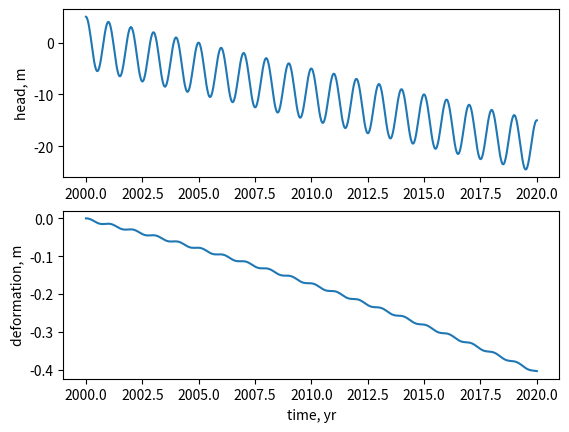
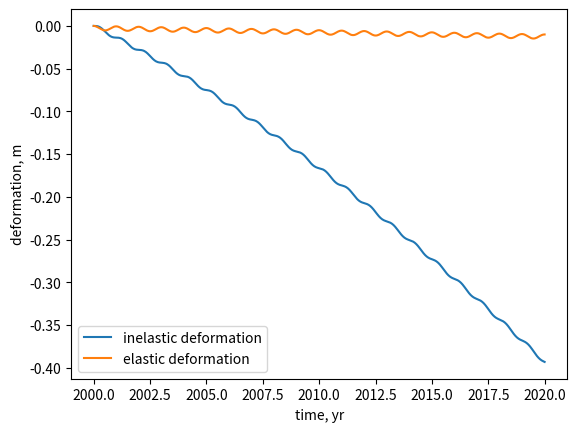
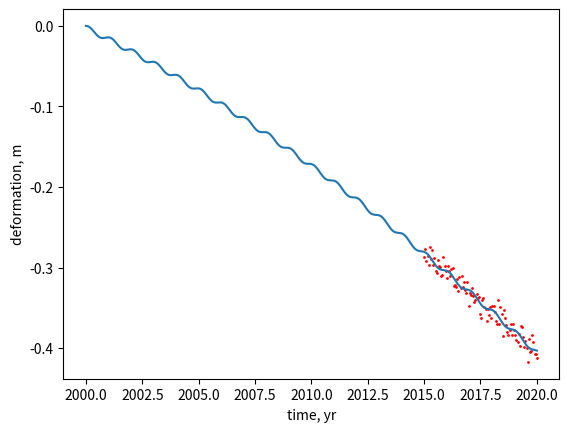
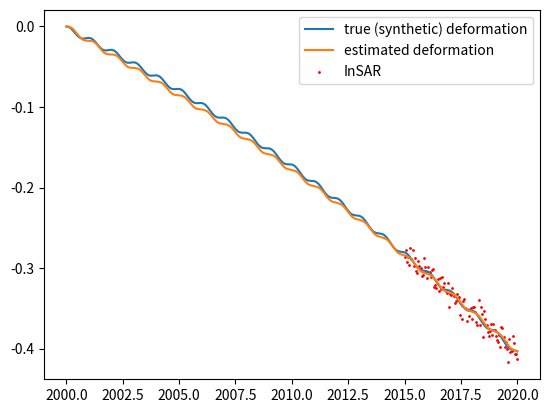

These charts were generated, in order, by the following Python code:
import numpy as np
import matplotlib.pyplot as plt

def calc_deformation(time,head,Kv,Sskv,Sske,claythick,nclay,sandthick=-1,Nt_const=70): # this calculates deformation for a single clay layer of user=defined thickness
    # Use whatever units for time and length as desired, but they need to stay consistent
    # time - a vector of same lenght as head with the times that head measurements are taken. Numeric (years or days, typically)
    # head - a vector of same length as time with head measurements.
    # Kv - vertical hydraulic conductivity
    # Sske - Skeletal specific storage (elastic)
    # Sskv - skeletalt specific storage (inelastic)
    # clay_thick - thickness of single clay layer modeled
    # nclay - number of clay layers
    # sandthick - total thickness of sand. If negative, assume that sand thickness = clay thickness
    # t - vector containing the time at each time step. Needs to be sampled very dense. A dt of around 0.1 days usually is sufficient
    # Nz - number of layers in z direction, within the single clay layer modeled. Higher Nz requires higher dt, and vice versa

    # outputs are interpolated time, total surface deformation, interpolated head, and inelastic surface deformation

    Sske_sand_mult=0.5 # assuem sand sske 
    Sske_sand=Sske*Sske_sand_mult
    if sandthick<0:
        sand_thick=nclay*claythick
    else:
        sand_thick=sandthick
    Ske_sand=Sske_sand*sand_thick
    
    D=Kv/Sske
    num_yrs=time[-1]-time[0]
    Nz=5 # discretization of clay layer. Higher discretization in z requires higher discretization in time (longer simulation)
    
    clay_thick=claythick/2 # simulate doubly draining clay
    z = np.linspace(0, clay_thick, Nz+2)    # mesh points in space
    dz = clay_thick/Nz
    dz_full=np.ones(np.shape(z))*dz;dz_full[0]=dz/2;dz_full[-1]=dz/2
    tau=np.square(claythick/2)*Sske/Kv
    
    if tau<.1: # assume instantaneous equilibration of clay if tau <.1
        D=Kv/Sskv
        Nt=int(num_yrs*24+D*Nt_const) # set optimum number of time steps based on diffusivity. Minimum number is 4 per year
        t=np.linspace(time[0],time[-1],int(Nt+1))

        boundary=np.interp(t,time,head)

        dt = t[1] - t[0]
        h = boundary[0]*np.ones((Nz+2,Nt+1))  
        h[0,:]=boundary
        
        precons_head=h[:,0].copy()
    
        deformation=np.zeros(np.shape(h))
        deformation_v=np.zeros(np.shape(h))
        
        for n in range(0, Nt):
            # Compute u at inner mesh points
            for i in range(1, Nz+1):
                dz1=dz/(int(i==1)+1)
                dz2=dz
                dz_all=np.mean([dz1,dz2])
                h_new = h[0,n+1]
                dh=(h_new-h[i,n])
                defm=dh*Sske*dz*2
                deformation_v[i,n+1]=deformation_v[i,n]
                if np.logical_and(h_new<precons_head[i],dh<0): # if head drops below preconsolidation head, then Ss changes to Sskv
                    h_new = h[i,n] + ((Kv/Sskv)*dt/dz_all)*((h[i-1,n] - h[i,n])/dz1+( - h[i,n] + h[i+1,n])/dz2)
                    precons_head[i]=h_new
                    dh=(h_new-h[i,n])
                    defm=dh*Sskv*dz*2
                    deformation_v[i,n+1]=defm+np.min(deformation_v[i,0:(n+1)])
                h[i,n+1]=h_new
                deformation[i,n+1]=defm+deformation[i,n]
            h[-1,n+1]=h_new
    else:    
        Nt=int(num_yrs*24+D*Nt_const) # set optimum number of time steps based on diffusivity. Minimum number is 4 per year

        t=np.linspace(time[0],time[-1],int(Nt+1))

        boundary=np.interp(t,time,head)

        dt = t[1] - t[0]
        h = boundary[0]*np.ones((Nz+2,Nt+1))  
        h[0,:]=boundary
        
        precons_head=h[:,0].copy()
    
        deformation=np.zeros(np.shape(h))
        deformation_v=np.zeros(np.shape(h))
        
        for n in range(0, Nt):
            # Compute u at inner mesh points
            for i in range(1, Nz+1):
                dz1=dz/(int(i==1)+1)
                dz2=dz
                dz_all=np.mean([dz1,dz2])
                h_new = h[i,n] + ((Kv/Sske)*dt/dz_all)*((h[i-1,n] - h[i,n])/dz1+( - h[i,n] + h[i+1,n])/dz2)
                dh=(h_new-h[i,n])
                defm=dh*Sske*dz*2
                deformation_v[i,n+1]=deformation_v[i,n]
                if np.logical_and(h_new<precons_head[i],dh<0): # if head drops below preconsolidation head, then Ss changes to Sskv
                    h_new = h[i,n] + ((Kv/Sskv)*dt/dz_all)*((h[i-1,n] - h[i,n])/dz1+( - h[i,n] + h[i+1,n])/dz2)
                    precons_head[i]=h_new
                    dh=(h_new-h[i,n])
                    defm=dh*Sskv*dz*2
                    deformation_v[i,n+1]=defm+np.min(deformation_v[i,0:(n+1)])
                h[i,n+1]=h_new
                deformation[i,n+1]=defm+deformation[i,n]
            h[-1,n+1]=h_new
    deformation=np.sum(deformation,axis=0)*nclay
    deformation_v=np.sum(deformation_v,axis=0)*nclay
    boundary0=boundary-boundary[0]
    deformation=deformation+boundary0*Ske_sand
    return(t,deformation,boundary,deformation_v)

# Example problem
# Generate synthetic head data with seasonal trend
t=np.linspace(2000,2020,1000)
head=(t-t[0])*-1+5*np.cos(np.pi*2*t)

plt.figure();plt.subplot(2,1,1)
plt.plot(t,head);plt.ylabel('head, m')

Kv=5E-5 # m/yr
Sskv=1E-3 #m-1
Sske=1E-5 #m-1
nclay=10
claythick=10 # m

# run simulation
t,defm,head,defm_v=calc_deformation(t,head,Kv,Sskv,Sske,claythick,nclay)

# plot results
plt.subplot(2,1,2);plt.plot(t,defm);
plt.ylabel('deformation, m')
plt.xlabel('time, yr')

plt.figure();plt.plot(t,defm_v);plt.plot(t,defm-defm_v);
plt.legend(['inelastic deformation','elastic deformation'])
plt.ylabel('deformation, m')
plt.xlabel('time, yr')

# sample deformation data to mimic InSAR data
InSAR_time=np.linspace(2015,2020,100)
InSAR=np.interp(InSAR_time,t,defm)
# add noise
InSAR=InSAR+np.random.normal(loc=0,scale=0.01,size=InSAR.shape)

plt.figure();plt.plot(t,defm);
plt.ylabel('deformation, m')
plt.xlabel('time, yr')
plt.scatter(InSAR_time,InSAR,s=1,c='r')

def calc_residual(x):
    time,defm,_,_=calc_deformation(t,head,10**x[0],10**x[1],10**x[2],10,5)
    mod_def=np.interp(InSAR_time,time,defm)
    residual=mod_def-InSAR
    rmse=np.sqrt(np.mean(np.square(residual)))
    if np.random.uniform()>0.95: # print results every 20 iterations (roughly)
      print('paramters: '+str(x))
      print('root mean squared error: '+str(rmse))
    return(rmse)

# invert to solve for parameters
from scipy.optimize import minimize
initial_parameters=[-5,-3.5,-5.5] # I use logarithm of Kv, Sskv, Sske for inversion so it's more stable
parameters=minimize(calc_residual,initial_parameters,options={'maxiter':3}) # setting the maximum iterations to a low number so it doesn't take forever

# simulate with inverted parameter estimates
tmod,defm_mod,head_mod,defm_v_mod=calc_deformation(t,head,10**parameters.x[0],
                                                   10**parameters.x[1],10**parameters.x[2],
                                                   10,5)



# compare with synthetic 'true' data
plt.figure();plt.plot(t,defm);plt.plot(tmod,defm_mod);
plt.scatter(InSAR_time,InSAR,s=1,c='r')
plt.legend(['true (synthetic) deformation','estimated deformation','InSAR'])